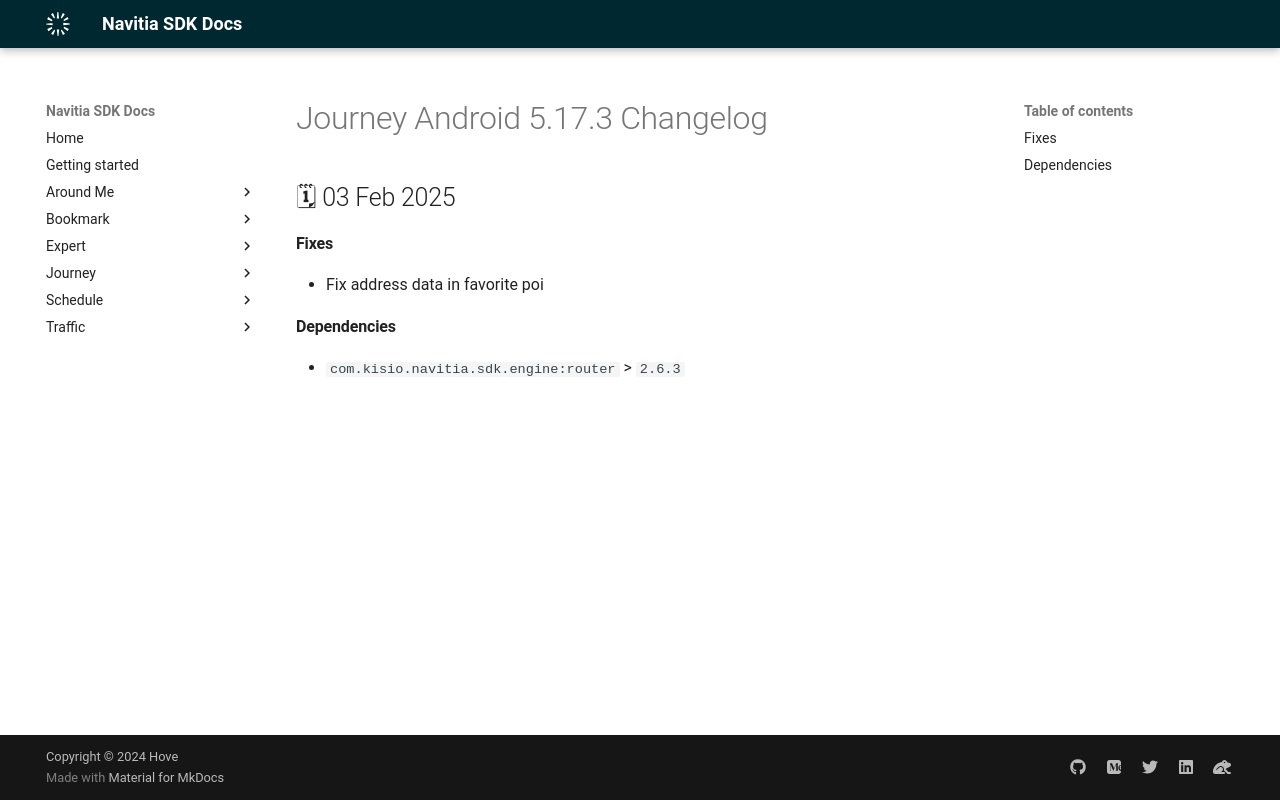

repository: hove-io/navitia_sdk_docs · page: journey/android/releases/5.17.3/index.html · generator: mkdocs

---
title: Journey Android 5.17.3 - Changelog - Navitia SDK Docs
---

# Journey Android 5.17.3 Changelog

<h2>🗓 03 Feb 2025</h2>

#### Fixes
- Fix address data in favorite poi

#### Dependencies
- `com.kisio.navitia.sdk.engine:router` > `2.6.3`
